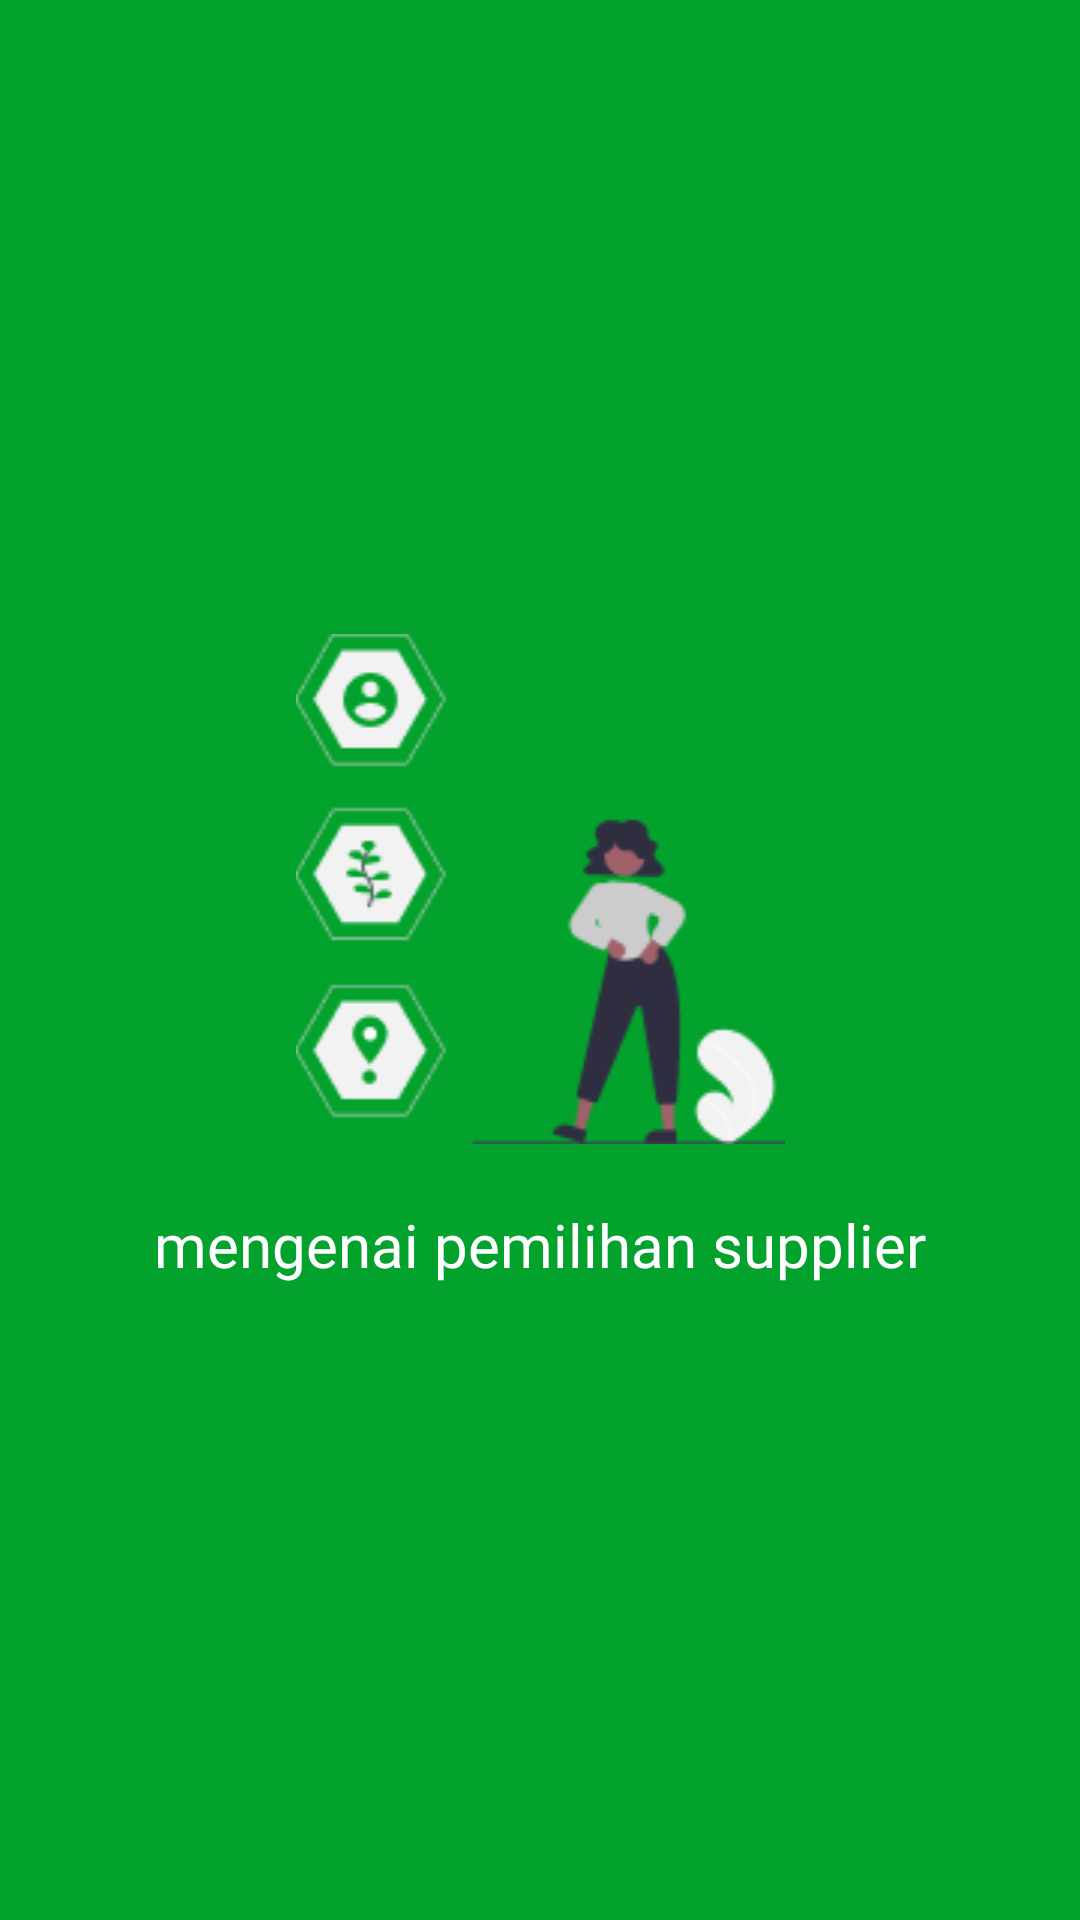

Reconstruct the res/layout file that produces this screen, plus the resources it refers to.
<!-- AndroidManifest.xml: application theme Theme.AplikasiSupplier -->
<!-- res/layout/start3.xml -->
<?xml version="1.0" encoding="utf-8"?>
<RelativeLayout xmlns:android="http://schemas.android.com/apk/res/android"
    android:layout_width="match_parent"
    android:layout_height="match_parent"
    xmlns:app="http://schemas.android.com/apk/res-auto"
    xmlns:tools="http://schemas.android.com/tools"
    android:background="@color/hijau">

    <LinearLayout
        android:layout_width="wrap_content"
        android:layout_height="wrap_content"
        android:layout_centerInParent="true"
        android:gravity="center_horizontal"
        android:orientation="vertical">


        <ImageView
            android:id="@+id/imageView"
            android:layout_width="match_parent"
            android:layout_height="wrap_content"
            android:layout_marginTop="0dp"
            android:src="@drawable/pic3"
            app:layout_constraintHorizontal_bias="0.0"
            app:layout_constraintTop_toTopOf="parent" />

        <TextView
            tools:layout_editor_absoluteX="0dp"
            android:layout_width="match_parent"
            android:layout_height="wrap_content"
            android:layout_marginTop="20dp"
            android:fontFamily="@font/roboto"
            android:gravity="center"
            android:text="mengenai pemilihan supplier"
            android:textColor="@color/white"
            android:textSize="20dp"
            app:layout_constraintBottom_toBottomOf="parent"
            app:layout_constraintTop_toBottomOf="@+id/imageView"
            app:layout_constraintVertical_bias="0.146" />


    </LinearLayout>
</RelativeLayout>
<!-- resources referenced by this layout -->
<resources>
  <color name="hijau">#02A22D</color>
  <color name="white">#FFFFFFFF</color>
  <!-- drawable pic3: png bitmap (drawable, 8093 bytes) -->
  <style name="Theme.AplikasiSupplier" parent="Theme.MaterialComponents.Light.NoActionBar">
          
          <item name="colorPrimary">@color/purple_500</item>
          <item name="colorPrimaryVariant">@color/purple_700</item>
          <item name="colorOnPrimary">@color/white</item>
          
          <item name="colorSecondary">@color/teal_200</item>
          <item name="colorSecondaryVariant">@color/teal_700</item>
          <item name="colorOnSecondary">@color/black</item>
          
          <item name="android:statusBarColor" tools:targetApi="l">?attr/colorPrimaryVariant</item>
          
      </style>
  <color name="purple_500">#FF6200EE</color>
  <color name="purple_700">#FF3700B3</color>
  <color name="teal_200">#FF03DAC5</color>
  <color name="teal_700">#FF018786</color>
  <color name="black">#FF000000</color>
</resources>
